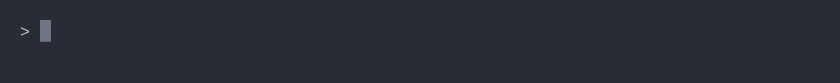
t = 0.00 s
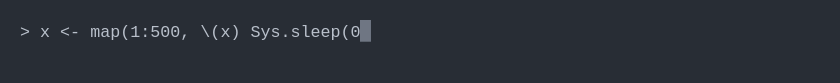
t = 1.67 s
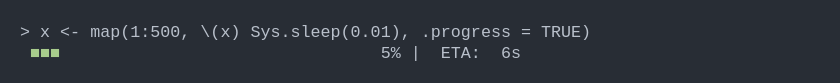
t = 3.33 s
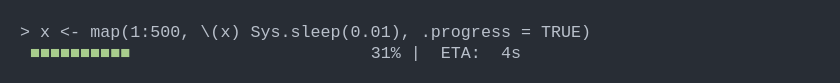
t = 5.00 s
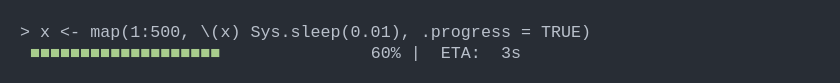
t = 6.67 s
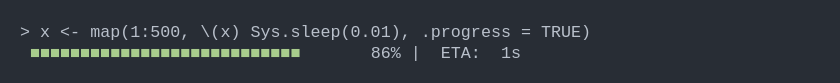
t = 8.33 s

The animated SVG that drew these frames (rendered in a browser with its animation timeline set to each time). Animation: 1 CSS @keyframes rule; frames cover the first 8.33 s, repeats indefinitely.

<svg xmlns="http://www.w3.org/2000/svg" xmlns:xlink="http://www.w3.org/1999/xlink" width="840" height="83.41999999999999"><rect width="840" height="83.41999999999999" rx="0" ry="0" class="a"></rect><svg height="43.419999999999995" viewBox="0 0 80 4.342" width="800" x="20" xmlns="http://www.w3.org/2000/svg" xmlns:xlink="http://www.w3.org/1999/xlink" y="20"><style>.a{fill:rgb(40,45,53)}.b{font-family:'Fira Code',Monaco,Consolas,Menlo,'Bitstream Vera Sans Mono','Powerline Symbols',monospace}.c{fill:rgb(185,192,203);white-space:pre}.d{fill:rgb(168,204,140);white-space:pre}.e{fill:transparent}.f{fill:rgb(111,118,131)}.h{animation-duration:15.1209977476577s;animation-iteration-count:infinite;animation-name:g;animation-timing-function:steps(1,end)}@keyframes g{0%{transform:translateX(-0px)}0%{transform:translateX(-80px)}0.3%{transform:translateX(-160px)}0.6%{transform:translateX(-240px)}1.1%{transform:translateX(-320px)}1.5%{transform:translateX(-400px)}1.6%{transform:translateX(-480px)}1.8%{transform:translateX(-560px)}2%{transform:translateX(-640px)}2.5%{transform:translateX(-720px)}2.8%{transform:translateX(-800px)}3.1%{transform:translateX(-880px)}3.6%{transform:translateX(-960px)}4.1%{transform:translateX(-1040px)}4.3%{transform:translateX(-1120px)}4.7%{transform:translateX(-1200px)}5.2%{transform:translateX(-1280px)}5.6%{transform:translateX(-1360px)}6%{transform:translateX(-1440px)}6.3%{transform:translateX(-1520px)}6.5%{transform:translateX(-1600px)}6.9%{transform:translateX(-1680px)}7%{transform:translateX(-1760px)}7.4%{transform:translateX(-1840px)}7.6%{transform:translateX(-1920px)}7.9%{transform:translateX(-2000px)}8%{transform:translateX(-2080px)}8.5%{transform:translateX(-2160px)}9%{transform:translateX(-2240px)}9.2%{transform:translateX(-2320px)}9.6%{transform:translateX(-2400px)}10%{transform:translateX(-2480px)}10.4%{transform:translateX(-2560px)}10.6%{transform:translateX(-2640px)}11.1%{transform:translateX(-2720px)}11.6%{transform:translateX(-2800px)}11.9%{transform:translateX(-2880px)}12.1%{transform:translateX(-2960px)}12.3%{transform:translateX(-3040px)}12.7%{transform:translateX(-3120px)}13.1%{transform:translateX(-3200px)}13.5%{transform:translateX(-3280px)}13.8%{transform:translateX(-3360px)}14.1%{transform:translateX(-3440px)}14.4%{transform:translateX(-3520px)}14.8%{transform:translateX(-3600px)}15.1%{transform:translateX(-3680px)}15.5%{transform:translateX(-3760px)}15.9%{transform:translateX(-3840px)}16.2%{transform:translateX(-3920px)}16.5%{transform:translateX(-4000px)}16.9%{transform:translateX(-4080px)}17.2%{transform:translateX(-4160px)}17.5%{transform:translateX(-4240px)}18%{transform:translateX(-4320px)}18.3%{transform:translateX(-4400px)}18.6%{transform:translateX(-4480px)}18.6%{transform:translateX(-4560px)}18.7%{transform:translateX(-4640px)}18.7%{transform:translateX(-4720px)}19.6%{transform:translateX(-4800px)}21%{transform:translateX(-4880px)}22.3%{transform:translateX(-4960px)}23.7%{transform:translateX(-5040px)}25%{transform:translateX(-5120px)}26.4%{transform:translateX(-5200px)}27.7%{transform:translateX(-5280px)}29.1%{transform:translateX(-5360px)}30.4%{transform:translateX(-5440px)}31.7%{transform:translateX(-5520px)}33.1%{transform:translateX(-5600px)}34.4%{transform:translateX(-5680px)}35.9%{transform:translateX(-5760px)}37.2%{transform:translateX(-5840px)}38.5%{transform:translateX(-5920px)}39.8%{transform:translateX(-6000px)}41.2%{transform:translateX(-6080px)}42.6%{transform:translateX(-6160px)}43.9%{transform:translateX(-6240px)}45.2%{transform:translateX(-6320px)}46.6%{transform:translateX(-6400px)}48%{transform:translateX(-6480px)}49.3%{transform:translateX(-6560px)}50.6%{transform:translateX(-6640px)}52%{transform:translateX(-6720px)}53.4%{transform:translateX(-6800px)}54.7%{transform:translateX(-6880px)}56.1%{transform:translateX(-6960px)}57.4%{transform:translateX(-7040px)}58.7%{transform:translateX(-7120px)}60%{transform:translateX(-7200px)}60.3%{transform:translateX(-7280px)}60.3%{transform:translateX(-7360px)}60.3%{transform:translateX(-7440px)}100%{transform:translateX(-7520px)}}</style><g font-family="&#x27;Fira Code&#x27;,Monaco,Consolas,Menlo,&#x27;Bitstream Vera Sans Mono&#x27;,&#x27;Powerline Symbols&#x27;,monospace" font-size="1.67" class="b"><defs><symbol id="1"><text font-size="1.67" x="0" y="1.67" class="c">&gt;</text><text font-size="1.67" x="2.004" y="1.67" class="c">x</text></symbol><symbol id="2"><text font-size="1.67" x="0" y="1.67" class="c">&gt;</text><text font-size="1.67" x="2.004" y="1.67" class="c">x</text><text font-size="1.67" x="4.008" y="1.67" class="c">&lt;-</text></symbol><symbol id="3"><text font-size="1.67" x="0" y="1.67" class="c">&gt;</text><text font-size="1.67" x="2.004" y="1.67" class="c">x</text><text font-size="1.67" x="4.008" y="1.67" class="c">&lt;-</text><text font-size="1.67" x="7.013999999999999" y="1.67" class="c">map(1:500,</text></symbol><symbol id="4"><text font-size="1.67" x="0" y="1.67" class="c">&gt;</text><text font-size="1.67" x="2.004" y="1.67" class="c">x</text><text font-size="1.67" x="4.008" y="1.67" class="c">&lt;-</text><text font-size="1.67" x="7.013999999999999" y="1.67" class="c">map(1:500,</text><text font-size="1.67" x="18.035999999999998" y="1.67" class="c">\(x)</text></symbol><symbol id="5"><text font-size="1.67" x="0" y="1.67" class="c">&gt;</text><text font-size="1.67" x="2.004" y="1.67" class="c">x</text><text font-size="1.67" x="4.008" y="1.67" class="c">&lt;-</text><text font-size="1.67" x="7.013999999999999" y="1.67" class="c">map(1:500,</text><text font-size="1.67" x="18.035999999999998" y="1.67" class="c">\(x)</text><text font-size="1.67" x="23.045999999999996" y="1.67" class="c">Sys.sleep(0.01),</text></symbol><symbol id="6"><text font-size="1.67" x="0" y="1.67" class="c">&gt;</text><text font-size="1.67" x="2.004" y="1.67" class="c">x</text><text font-size="1.67" x="4.008" y="1.67" class="c">&lt;-</text><text font-size="1.67" x="7.013999999999999" y="1.67" class="c">map(1:500,</text><text font-size="1.67" x="18.035999999999998" y="1.67" class="c">\(x)</text><text font-size="1.67" x="23.045999999999996" y="1.67" class="c">Sys.sleep(0.01),</text><text font-size="1.67" x="40.08" y="1.67" class="c">.progress</text></symbol><symbol id="7"><text font-size="1.67" x="0" y="1.67" class="c">&gt;</text><text font-size="1.67" x="2.004" y="1.67" class="c">x</text><text font-size="1.67" x="4.008" y="1.67" class="c">&lt;-</text><text font-size="1.67" x="7.013999999999999" y="1.67" class="c">map(1:500,</text><text font-size="1.67" x="18.035999999999998" y="1.67" class="c">\(x)</text><text font-size="1.67" x="23.045999999999996" y="1.67" class="c">Sys.sleep(0.01),</text><text font-size="1.67" x="40.08" y="1.67" class="c">.progress</text><text font-size="1.67" x="50.1" y="1.67" class="c">=</text></symbol><symbol id="8"><text font-size="1.67" x="0" y="1.67" class="c">&gt;</text><text font-size="1.67" x="2.004" y="1.67" class="c">x</text><text font-size="1.67" x="4.008" y="1.67" class="c">&lt;-</text><text font-size="1.67" x="7.013999999999999" y="1.67" class="c">map(1:500,</text><text font-size="1.67" x="18.035999999999998" y="1.67" class="c">\(x)</text><text font-size="1.67" x="23.045999999999996" y="1.67" class="c">Sys.sleep(0.01),</text><text font-size="1.67" x="40.08" y="1.67" class="c">.progress</text><text font-size="1.67" x="50.1" y="1.67" class="c">=</text><text font-size="1.67" x="52.104" y="1.67" class="c">TRUE)</text></symbol><symbol id="9"><text font-size="1.67" x="1.002" y="1.67" class="d">■■■■■■■■■■■■■■■■■■■■■■■■■■■■■■■</text><text font-size="1.67" x="34.068" y="1.67" class="c">100%</text><text font-size="1.67" x="39.077999999999996" y="1.67" class="c">|</text><text font-size="1.67" x="42.083999999999996" y="1.67" class="c">ETA:</text><text font-size="1.67" x="48.096" y="1.67" class="c">0s</text></symbol><symbol id="a"><rect height="2" width="80" x="0" y="0" class="e"></rect></symbol><symbol id="b"><rect height="2.171" width="1.1022" class="f"></rect></symbol></defs><rect height="4.342" width="80" class="a"></rect><g class="h"><svg x="0" y="0" width="7600"><svg x="0"><use xlink:href="#a"></use><use xlink:href="#b" x="-0.0040000000000000036" y="0"></use></svg><svg x="80"><use xlink:href="#a"></use><use xlink:href="#b" x="1.996" y="0"></use><text font-size="1.67" x="0" y="1.67" class="c">&gt;</text></svg><svg x="160"><use xlink:href="#a"></use><use xlink:href="#b" x="2.996" y="0"></use><use xlink:href="#1" y="0"></use></svg><svg x="240"><use xlink:href="#a"></use><use xlink:href="#b" x="3.996" y="0"></use><use xlink:href="#1" y="0"></use></svg><svg x="320"><use xlink:href="#a"></use><use xlink:href="#b" x="4.996" y="0"></use><text font-size="1.67" x="0" y="1.67" class="c">&gt;</text><text font-size="1.67" x="2.004" y="1.67" class="c">x</text><text font-size="1.67" x="4.008" y="1.67" class="c">&lt;</text></svg><svg x="400"><use xlink:href="#a"></use><use xlink:href="#b" x="5.996" y="0"></use><use xlink:href="#2" y="0"></use></svg><svg x="480"><use xlink:href="#a"></use><use xlink:href="#b" x="6.996" y="0"></use><use xlink:href="#2" y="0"></use></svg><svg x="560"><use xlink:href="#a"></use><use xlink:href="#b" x="7.996" y="0"></use><text font-size="1.67" x="0" y="1.67" class="c">&gt;</text><text font-size="1.67" x="2.004" y="1.67" class="c">x</text><text font-size="1.67" x="4.008" y="1.67" class="c">&lt;-</text><text font-size="1.67" x="7.013999999999999" y="1.67" class="c">m</text></svg><svg x="640"><use xlink:href="#a"></use><use xlink:href="#b" x="8.996" y="0"></use><text font-size="1.67" x="0" y="1.67" class="c">&gt;</text><text font-size="1.67" x="2.004" y="1.67" class="c">x</text><text font-size="1.67" x="4.008" y="1.67" class="c">&lt;-</text><text font-size="1.67" x="7.013999999999999" y="1.67" class="c">ma</text></svg><svg x="720"><use xlink:href="#a"></use><use xlink:href="#b" x="9.996" y="0"></use><text font-size="1.67" x="0" y="1.67" class="c">&gt;</text><text font-size="1.67" x="2.004" y="1.67" class="c">x</text><text font-size="1.67" x="4.008" y="1.67" class="c">&lt;-</text><text font-size="1.67" x="7.013999999999999" y="1.67" class="c">map</text></svg><svg x="800"><use xlink:href="#a"></use><use xlink:href="#b" x="10.996" y="0"></use><text font-size="1.67" x="0" y="1.67" class="c">&gt;</text><text font-size="1.67" x="2.004" y="1.67" class="c">x</text><text font-size="1.67" x="4.008" y="1.67" class="c">&lt;-</text><text font-size="1.67" x="7.013999999999999" y="1.67" class="c">map(</text></svg><svg x="880"><use xlink:href="#a"></use><use xlink:href="#b" x="11.996" y="0"></use><text font-size="1.67" x="0" y="1.67" class="c">&gt;</text><text font-size="1.67" x="2.004" y="1.67" class="c">x</text><text font-size="1.67" x="4.008" y="1.67" class="c">&lt;-</text><text font-size="1.67" x="7.013999999999999" y="1.67" class="c">map(1</text></svg><svg x="960"><use xlink:href="#a"></use><use xlink:href="#b" x="12.996" y="0"></use><text font-size="1.67" x="0" y="1.67" class="c">&gt;</text><text font-size="1.67" x="2.004" y="1.67" class="c">x</text><text font-size="1.67" x="4.008" y="1.67" class="c">&lt;-</text><text font-size="1.67" x="7.013999999999999" y="1.67" class="c">map(1:</text></svg><svg x="1040"><use xlink:href="#a"></use><use xlink:href="#b" x="13.996" y="0"></use><text font-size="1.67" x="0" y="1.67" class="c">&gt;</text><text font-size="1.67" x="2.004" y="1.67" class="c">x</text><text font-size="1.67" x="4.008" y="1.67" class="c">&lt;-</text><text font-size="1.67" x="7.013999999999999" y="1.67" class="c">map(1:5</text></svg><svg x="1120"><use xlink:href="#a"></use><use xlink:href="#b" x="14.996" y="0"></use><text font-size="1.67" x="0" y="1.67" class="c">&gt;</text><text font-size="1.67" x="2.004" y="1.67" class="c">x</text><text font-size="1.67" x="4.008" y="1.67" class="c">&lt;-</text><text font-size="1.67" x="7.013999999999999" y="1.67" class="c">map(1:50</text></svg><svg x="1200"><use xlink:href="#a"></use><use xlink:href="#b" x="15.996" y="0"></use><text font-size="1.67" x="0" y="1.67" class="c">&gt;</text><text font-size="1.67" x="2.004" y="1.67" class="c">x</text><text font-size="1.67" x="4.008" y="1.67" class="c">&lt;-</text><text font-size="1.67" x="7.013999999999999" y="1.67" class="c">map(1:500</text></svg><svg x="1280"><use xlink:href="#a"></use><use xlink:href="#b" x="16.996" y="0"></use><use xlink:href="#3" y="0"></use></svg><svg x="1360"><use xlink:href="#a"></use><use xlink:href="#b" x="17.996" y="0"></use><use xlink:href="#3" y="0"></use></svg><svg x="1440"><use xlink:href="#a"></use><use xlink:href="#b" x="18.996" y="0"></use><text font-size="1.67" x="0" y="1.67" class="c">&gt;</text><text font-size="1.67" x="2.004" y="1.67" class="c">x</text><text font-size="1.67" x="4.008" y="1.67" class="c">&lt;-</text><text font-size="1.67" x="7.013999999999999" y="1.67" class="c">map(1:500,</text><text font-size="1.67" x="18.035999999999998" y="1.67" class="c">\</text></svg><svg x="1520"><use xlink:href="#a"></use><use xlink:href="#b" x="19.996" y="0"></use><text font-size="1.67" x="0" y="1.67" class="c">&gt;</text><text font-size="1.67" x="2.004" y="1.67" class="c">x</text><text font-size="1.67" x="4.008" y="1.67" class="c">&lt;-</text><text font-size="1.67" x="7.013999999999999" y="1.67" class="c">map(1:500,</text><text font-size="1.67" x="18.035999999999998" y="1.67" class="c">\(</text></svg><svg x="1600"><use xlink:href="#a"></use><use xlink:href="#b" x="20.996" y="0"></use><text font-size="1.67" x="0" y="1.67" class="c">&gt;</text><text font-size="1.67" x="2.004" y="1.67" class="c">x</text><text font-size="1.67" x="4.008" y="1.67" class="c">&lt;-</text><text font-size="1.67" x="7.013999999999999" y="1.67" class="c">map(1:500,</text><text font-size="1.67" x="18.035999999999998" y="1.67" class="c">\(x</text></svg><svg x="1680"><use xlink:href="#a"></use><use xlink:href="#b" x="21.996" y="0"></use><use xlink:href="#4" y="0"></use></svg><svg x="1760"><use xlink:href="#a"></use><use xlink:href="#b" x="22.996" y="0"></use><use xlink:href="#4" y="0"></use></svg><svg x="1840"><use xlink:href="#a"></use><use xlink:href="#b" x="23.996" y="0"></use><text font-size="1.67" x="0" y="1.67" class="c">&gt;</text><text font-size="1.67" x="2.004" y="1.67" class="c">x</text><text font-size="1.67" x="4.008" y="1.67" class="c">&lt;-</text><text font-size="1.67" x="7.013999999999999" y="1.67" class="c">map(1:500,</text><text font-size="1.67" x="18.035999999999998" y="1.67" class="c">\(x)</text><text font-size="1.67" x="23.045999999999996" y="1.67" class="c">S</text></svg><svg x="1920"><use xlink:href="#a"></use><use xlink:href="#b" x="24.996" y="0"></use><text font-size="1.67" x="0" y="1.67" class="c">&gt;</text><text font-size="1.67" x="2.004" y="1.67" class="c">x</text><text font-size="1.67" x="4.008" y="1.67" class="c">&lt;-</text><text font-size="1.67" x="7.013999999999999" y="1.67" class="c">map(1:500,</text><text font-size="1.67" x="18.035999999999998" y="1.67" class="c">\(x)</text><text font-size="1.67" x="23.045999999999996" y="1.67" class="c">Sy</text></svg><svg x="2000"><use xlink:href="#a"></use><use xlink:href="#b" x="25.996" y="0"></use><text font-size="1.67" x="0" y="1.67" class="c">&gt;</text><text font-size="1.67" x="2.004" y="1.67" class="c">x</text><text font-size="1.67" x="4.008" y="1.67" class="c">&lt;-</text><text font-size="1.67" x="7.013999999999999" y="1.67" class="c">map(1:500,</text><text font-size="1.67" x="18.035999999999998" y="1.67" class="c">\(x)</text><text font-size="1.67" x="23.045999999999996" y="1.67" class="c">Sys</text></svg><svg x="2080"><use xlink:href="#a"></use><use xlink:href="#b" x="26.996" y="0"></use><text font-size="1.67" x="0" y="1.67" class="c">&gt;</text><text font-size="1.67" x="2.004" y="1.67" class="c">x</text><text font-size="1.67" x="4.008" y="1.67" class="c">&lt;-</text><text font-size="1.67" x="7.013999999999999" y="1.67" class="c">map(1:500,</text><text font-size="1.67" x="18.035999999999998" y="1.67" class="c">\(x)</text><text font-size="1.67" x="23.045999999999996" y="1.67" class="c">Sys.</text></svg><svg x="2160"><use xlink:href="#a"></use><use xlink:href="#b" x="27.996" y="0"></use><text font-size="1.67" x="0" y="1.67" class="c">&gt;</text><text font-size="1.67" x="2.004" y="1.67" class="c">x</text><text font-size="1.67" x="4.008" y="1.67" class="c">&lt;-</text><text font-size="1.67" x="7.013999999999999" y="1.67" class="c">map(1:500,</text><text font-size="1.67" x="18.035999999999998" y="1.67" class="c">\(x)</text><text font-size="1.67" x="23.045999999999996" y="1.67" class="c">Sys.s</text></svg><svg x="2240"><use xlink:href="#a"></use><use xlink:href="#b" x="28.996" y="0"></use><text font-size="1.67" x="0" y="1.67" class="c">&gt;</text><text font-size="1.67" x="2.004" y="1.67" class="c">x</text><text font-size="1.67" x="4.008" y="1.67" class="c">&lt;-</text><text font-size="1.67" x="7.013999999999999" y="1.67" class="c">map(1:500,</text><text font-size="1.67" x="18.035999999999998" y="1.67" class="c">\(x)</text><text font-size="1.67" x="23.045999999999996" y="1.67" class="c">Sys.sl</text></svg><svg x="2320"><use xlink:href="#a"></use><use xlink:href="#b" x="29.996" y="0"></use><text font-size="1.67" x="0" y="1.67" class="c">&gt;</text><text font-size="1.67" x="2.004" y="1.67" class="c">x</text><text font-size="1.67" x="4.008" y="1.67" class="c">&lt;-</text><text font-size="1.67" x="7.013999999999999" y="1.67" class="c">map(1:500,</text><text font-size="1.67" x="18.035999999999998" y="1.67" class="c">\(x)</text><text font-size="1.67" x="23.045999999999996" y="1.67" class="c">Sys.sle</text></svg><svg x="2400"><use xlink:href="#a"></use><use xlink:href="#b" x="30.996" y="0"></use><text font-size="1.67" x="0" y="1.67" class="c">&gt;</text><text font-size="1.67" x="2.004" y="1.67" class="c">x</text><text font-size="1.67" x="4.008" y="1.67" class="c">&lt;-</text><text font-size="1.67" x="7.013999999999999" y="1.67" class="c">map(1:500,</text><text font-size="1.67" x="18.035999999999998" y="1.67" class="c">\(x)</text><text font-size="1.67" x="23.045999999999996" y="1.67" class="c">Sys.slee</text></svg><svg x="2480"><use xlink:href="#a"></use><use xlink:href="#b" x="31.996" y="0"></use><text font-size="1.67" x="0" y="1.67" class="c">&gt;</text><text font-size="1.67" x="2.004" y="1.67" class="c">x</text><text font-size="1.67" x="4.008" y="1.67" class="c">&lt;-</text><text font-size="1.67" x="7.013999999999999" y="1.67" class="c">map(1:500,</text><text font-size="1.67" x="18.035999999999998" y="1.67" class="c">\(x)</text><text font-size="1.67" x="23.045999999999996" y="1.67" class="c">Sys.sleep</text></svg><svg x="2560"><use xlink:href="#a"></use><use xlink:href="#b" x="32.996" y="0"></use><text font-size="1.67" x="0" y="1.67" class="c">&gt;</text><text font-size="1.67" x="2.004" y="1.67" class="c">x</text><text font-size="1.67" x="4.008" y="1.67" class="c">&lt;-</text><text font-size="1.67" x="7.013999999999999" y="1.67" class="c">map(1:500,</text><text font-size="1.67" x="18.035999999999998" y="1.67" class="c">\(x)</text><text font-size="1.67" x="23.045999999999996" y="1.67" class="c">Sys.sleep(</text></svg><svg x="2640"><use xlink:href="#a"></use><use xlink:href="#b" x="33.996" y="0"></use><text font-size="1.67" x="0" y="1.67" class="c">&gt;</text><text font-size="1.67" x="2.004" y="1.67" class="c">x</text><text font-size="1.67" x="4.008" y="1.67" class="c">&lt;-</text><text font-size="1.67" x="7.013999999999999" y="1.67" class="c">map(1:500,</text><text font-size="1.67" x="18.035999999999998" y="1.67" class="c">\(x)</text><text font-size="1.67" x="23.045999999999996" y="1.67" class="c">Sys.sleep(0</text></svg><svg x="2720"><use xlink:href="#a"></use><use xlink:href="#b" x="34.996" y="0"></use><text font-size="1.67" x="0" y="1.67" class="c">&gt;</text><text font-size="1.67" x="2.004" y="1.67" class="c">x</text><text font-size="1.67" x="4.008" y="1.67" class="c">&lt;-</text><text font-size="1.67" x="7.013999999999999" y="1.67" class="c">map(1:500,</text><text font-size="1.67" x="18.035999999999998" y="1.67" class="c">\(x)</text><text font-size="1.67" x="23.045999999999996" y="1.67" class="c">Sys.sleep(0.</text></svg><svg x="2800"><use xlink:href="#a"></use><use xlink:href="#b" x="35.996" y="0"></use><text font-size="1.67" x="0" y="1.67" class="c">&gt;</text><text font-size="1.67" x="2.004" y="1.67" class="c">x</text><text font-size="1.67" x="4.008" y="1.67" class="c">&lt;-</text><text font-size="1.67" x="7.013999999999999" y="1.67" class="c">map(1:500,</text><text font-size="1.67" x="18.035999999999998" y="1.67" class="c">\(x)</text><text font-size="1.67" x="23.045999999999996" y="1.67" class="c">Sys.sleep(0.0</text></svg><svg x="2880"><use xlink:href="#a"></use><use xlink:href="#b" x="36.996" y="0"></use><text font-size="1.67" x="0" y="1.67" class="c">&gt;</text><text font-size="1.67" x="2.004" y="1.67" class="c">x</text><text font-size="1.67" x="4.008" y="1.67" class="c">&lt;-</text><text font-size="1.67" x="7.013999999999999" y="1.67" class="c">map(1:500,</text><text font-size="1.67" x="18.035999999999998" y="1.67" class="c">\(x)</text><text font-size="1.67" x="23.045999999999996" y="1.67" class="c">Sys.sleep(0.01</text></svg><svg x="2960"><use xlink:href="#a"></use><use xlink:href="#b" x="37.996" y="0"></use><text font-size="1.67" x="0" y="1.67" class="c">&gt;</text><text font-size="1.67" x="2.004" y="1.67" class="c">x</text><text font-size="1.67" x="4.008" y="1.67" class="c">&lt;-</text><text font-size="1.67" x="7.013999999999999" y="1.67" class="c">map(1:500,</text><text font-size="1.67" x="18.035999999999998" y="1.67" class="c">\(x)</text><text font-size="1.67" x="23.045999999999996" y="1.67" class="c">Sys.sleep(0.01)</text></svg><svg x="3040"><use xlink:href="#a"></use><use xlink:href="#b" x="38.996" y="0"></use><use xlink:href="#5" y="0"></use></svg><svg x="3120"><use xlink:href="#a"></use><use xlink:href="#b" x="39.996" y="0"></use><use xlink:href="#5" y="0"></use></svg><svg x="3200"><use xlink:href="#a"></use><use xlink:href="#b" x="40.996" y="0"></use><text font-size="1.67" x="0" y="1.67" class="c">&gt;</text><text font-size="1.67" x="2.004" y="1.67" class="c">x</text><text font-size="1.67" x="4.008" y="1.67" class="c">&lt;-</text><text font-size="1.67" x="7.013999999999999" y="1.67" class="c">map(1:500,</text><text font-size="1.67" x="18.035999999999998" y="1.67" class="c">\(x)</text><text font-size="1.67" x="23.045999999999996" y="1.67" class="c">Sys.sleep(0.01),</text><text font-size="1.67" x="40.08" y="1.67" class="c">.</text></svg><svg x="3280"><use xlink:href="#a"></use><use xlink:href="#b" x="41.996" y="0"></use><text font-size="1.67" x="0" y="1.67" class="c">&gt;</text><text font-size="1.67" x="2.004" y="1.67" class="c">x</text><text font-size="1.67" x="4.008" y="1.67" class="c">&lt;-</text><text font-size="1.67" x="7.013999999999999" y="1.67" class="c">map(1:500,</text><text font-size="1.67" x="18.035999999999998" y="1.67" class="c">\(x)</text><text font-size="1.67" x="23.045999999999996" y="1.67" class="c">Sys.sleep(0.01),</text><text font-size="1.67" x="40.08" y="1.67" class="c">.p</text></svg><svg x="3360"><use xlink:href="#a"></use><use xlink:href="#b" x="42.996" y="0"></use><text font-size="1.67" x="0" y="1.67" class="c">&gt;</text><text font-size="1.67" x="2.004" y="1.67" class="c">x</text><text font-size="1.67" x="4.008" y="1.67" class="c">&lt;-</text><text font-size="1.67" x="7.013999999999999" y="1.67" class="c">map(1:500,</text><text font-size="1.67" x="18.035999999999998" y="1.67" class="c">\(x)</text><text font-size="1.67" x="23.045999999999996" y="1.67" class="c">Sys.sleep(0.01),</text><text font-size="1.67" x="40.08" y="1.67" class="c">.pr</text></svg><svg x="3440"><use xlink:href="#a"></use><use xlink:href="#b" x="43.996" y="0"></use><text font-size="1.67" x="0" y="1.67" class="c">&gt;</text><text font-size="1.67" x="2.004" y="1.67" class="c">x</text><text font-size="1.67" x="4.008" y="1.67" class="c">&lt;-</text><text font-size="1.67" x="7.013999999999999" y="1.67" class="c">map(1:500,</text><text font-size="1.67" x="18.035999999999998" y="1.67" class="c">\(x)</text><text font-size="1.67" x="23.045999999999996" y="1.67" class="c">Sys.sleep(0.01),</text><text font-size="1.67" x="40.08" y="1.67" class="c">.pro</text></svg><svg x="3520"><use xlink:href="#a"></use><use xlink:href="#b" x="44.996" y="0"></use><text font-size="1.67" x="0" y="1.67" class="c">&gt;</text><text font-size="1.67" x="2.004" y="1.67" class="c">x</text><text font-size="1.67" x="4.008" y="1.67" class="c">&lt;-</text><text font-size="1.67" x="7.013999999999999" y="1.67" class="c">map(1:500,</text><text font-size="1.67" x="18.035999999999998" y="1.67" class="c">\(x)</text><text font-size="1.67" x="23.045999999999996" y="1.67" class="c">Sys.sleep(0.01),</text><text font-size="1.67" x="40.08" y="1.67" class="c">.prog</text></svg><svg x="3600"><use xlink:href="#a"></use><use xlink:href="#b" x="45.996" y="0"></use><text font-size="1.67" x="0" y="1.67" class="c">&gt;</text><text font-size="1.67" x="2.004" y="1.67" class="c">x</text><text font-size="1.67" x="4.008" y="1.67" class="c">&lt;-</text><text font-size="1.67" x="7.013999999999999" y="1.67" class="c">map(1:500,</text><text font-size="1.67" x="18.035999999999998" y="1.67" class="c">\(x)</text><text font-size="1.67" x="23.045999999999996" y="1.67" class="c">Sys.sleep(0.01),</text><text font-size="1.67" x="40.08" y="1.67" class="c">.progr</text></svg><svg x="3680"><use xlink:href="#a"></use><use xlink:href="#b" x="46.996" y="0"></use><text font-size="1.67" x="0" y="1.67" class="c">&gt;</text><text font-size="1.67" x="2.004" y="1.67" class="c">x</text><text font-size="1.67" x="4.008" y="1.67" class="c">&lt;-</text><text font-size="1.67" x="7.013999999999999" y="1.67" class="c">map(1:500,</text><text font-size="1.67" x="18.035999999999998" y="1.67" class="c">\(x)</text><text font-size="1.67" x="23.045999999999996" y="1.67" class="c">Sys.sleep(0.01),</text><text font-size="1.67" x="40.08" y="1.67" class="c">.progre</text></svg><svg x="3760"><use xlink:href="#a"></use><use xlink:href="#b" x="47.996" y="0"></use><text font-size="1.67" x="0" y="1.67" class="c">&gt;</text><text font-size="1.67" x="2.004" y="1.67" class="c">x</text><text font-size="1.67" x="4.008" y="1.67" class="c">&lt;-</text><text font-size="1.67" x="7.013999999999999" y="1.67" class="c">map(1:500,</text><text font-size="1.67" x="18.035999999999998" y="1.67" class="c">\(x)</text><text font-size="1.67" x="23.045999999999996" y="1.67" class="c">Sys.sleep(0.01),</text><text font-size="1.67" x="40.08" y="1.67" class="c">.progres</text></svg><svg x="3840"><use xlink:href="#a"></use><use xlink:href="#b" x="48.996" y="0"></use><use xlink:href="#6" y="0"></use></svg><svg x="3920"><use xlink:href="#a"></use><use xlink:href="#b" x="49.996" y="0"></use><use xlink:href="#6" y="0"></use></svg><svg x="4000"><use xlink:href="#a"></use><use xlink:href="#b" x="50.996" y="0"></use><use xlink:href="#7" y="0"></use></svg><svg x="4080"><use xlink:href="#a"></use><use xlink:href="#b" x="51.996" y="0"></use><use xlink:href="#7" y="0"></use></svg><svg x="4160"><use xlink:href="#a"></use><use xlink:href="#b" x="52.996" y="0"></use><text font-size="1.67" x="0" y="1.67" class="c">&gt;</text><text font-size="1.67" x="2.004" y="1.67" class="c">x</text><text font-size="1.67" x="4.008" y="1.67" class="c">&lt;-</text><text font-size="1.67" x="7.013999999999999" y="1.67" class="c">map(1:500,</text><text font-size="1.67" x="18.035999999999998" y="1.67" class="c">\(x)</text><text font-size="1.67" x="23.045999999999996" y="1.67" class="c">Sys.sleep(0.01),</text><text font-size="1.67" x="40.08" y="1.67" class="c">.progress</text><text font-size="1.67" x="50.1" y="1.67" class="c">=</text><text font-size="1.67" x="52.104" y="1.67" class="c">T</text></svg><svg x="4240"><use xlink:href="#a"></use><use xlink:href="#b" x="53.996" y="0"></use><text font-size="1.67" x="0" y="1.67" class="c">&gt;</text><text font-size="1.67" x="2.004" y="1.67" class="c">x</text><text font-size="1.67" x="4.008" y="1.67" class="c">&lt;-</text><text font-size="1.67" x="7.013999999999999" y="1.67" class="c">map(1:500,</text><text font-size="1.67" x="18.035999999999998" y="1.67" class="c">\(x)</text><text font-size="1.67" x="23.045999999999996" y="1.67" class="c">Sys.sleep(0.01),</text><text font-size="1.67" x="40.08" y="1.67" class="c">.progress</text><text font-size="1.67" x="50.1" y="1.67" class="c">=</text><text font-size="1.67" x="52.104" y="1.67" class="c">TR</text></svg><svg x="4320"><use xlink:href="#a"></use><use xlink:href="#b" x="54.996" y="0"></use><text font-size="1.67" x="0" y="1.67" class="c">&gt;</text><text font-size="1.67" x="2.004" y="1.67" class="c">x</text><text font-size="1.67" x="4.008" y="1.67" class="c">&lt;-</text><text font-size="1.67" x="7.013999999999999" y="1.67" class="c">map(1:500,</text><text font-size="1.67" x="18.035999999999998" y="1.67" class="c">\(x)</text><text font-size="1.67" x="23.045999999999996" y="1.67" class="c">Sys.sleep(0.01),</text><text font-size="1.67" x="40.08" y="1.67" class="c">.progress</text><text font-size="1.67" x="50.1" y="1.67" class="c">=</text><text font-size="1.67" x="52.104" y="1.67" class="c">TRU</text></svg><svg x="4400"><use xlink:href="#a"></use><use xlink:href="#b" x="55.996" y="0"></use><text font-size="1.67" x="0" y="1.67" class="c">&gt;</text><text font-size="1.67" x="2.004" y="1.67" class="c">x</text><text font-size="1.67" x="4.008" y="1.67" class="c">&lt;-</text><text font-size="1.67" x="7.013999999999999" y="1.67" class="c">map(1:500,</text><text font-size="1.67" x="18.035999999999998" y="1.67" class="c">\(x)</text><text font-size="1.67" x="23.045999999999996" y="1.67" class="c">Sys.sleep(0.01),</text><text font-size="1.67" x="40.08" y="1.67" class="c">.progress</text><text font-size="1.67" x="50.1" y="1.67" class="c">=</text><text font-size="1.67" x="52.104" y="1.67" class="c">TRUE</text></svg><svg x="4480"><use xlink:href="#a"></use><use xlink:href="#b" x="56.996" y="0"></use><use xlink:href="#8" y="0"></use></svg><svg x="4560"><use xlink:href="#a"></use><use xlink:href="#b" x="-0.0040000000000000036" y="2.146"></use><use xlink:href="#8" y="0"></use></svg><svg x="4640"><use xlink:href="#a"></use><use xlink:href="#8" y="0"></use></svg><svg x="4720"><use xlink:href="#a"></use><use xlink:href="#8" y="0"></use><text font-size="1.67" x="1.002" y="3.8409999999999997" class="d">■</text><text font-size="1.67" x="36.071999999999996" y="3.8409999999999997" class="c">0%</text><text font-size="1.67" x="39.077999999999996" y="3.8409999999999997" class="c">|</text><text font-size="1.67" x="42.083999999999996" y="3.8409999999999997" class="c">ETA:</text><text font-size="1.67" x="47.093999999999994" y="3.8409999999999997" class="c">?</text></svg><svg x="4800"><use xlink:href="#a"></use><use xlink:href="#8" y="0"></use><text font-size="1.67" x="1.002" y="3.8409999999999997" class="d">■■</text><text font-size="1.67" x="36.071999999999996" y="3.8409999999999997" class="c">2%</text><text font-size="1.67" x="39.077999999999996" y="3.8409999999999997" class="c">|</text><text font-size="1.67" x="42.083999999999996" y="3.8409999999999997" class="c">ETA:</text><text font-size="1.67" x="48.096" y="3.8409999999999997" class="c">7s</text></svg><svg x="4880"><use xlink:href="#a"></use><use xlink:href="#8" y="0"></use><text font-size="1.67" x="1.002" y="3.8409999999999997" class="d">■■■</text><text font-size="1.67" x="36.071999999999996" y="3.8409999999999997" class="c">5%</text><text font-size="1.67" x="39.077999999999996" y="3.8409999999999997" class="c">|</text><text font-size="1.67" x="42.083999999999996" y="3.8409999999999997" class="c">ETA:</text><text font-size="1.67" x="48.096" y="3.8409999999999997" class="c">6s</text></svg><svg x="4960"><use xlink:href="#a"></use><use xlink:href="#8" y="0"></use><text font-size="1.67" x="1.002" y="3.8409999999999997" class="d">■■■■</text><text font-size="1.67" x="36.071999999999996" y="3.8409999999999997" class="c">8%</text><text font-size="1.67" x="39.077999999999996" y="3.8409999999999997" class="c">|</text><text font-size="1.67" x="42.083999999999996" y="3.8409999999999997" class="c">ETA:</text><text font-size="1.67" x="48.096" y="3.8409999999999997" class="c">6s</text></svg><svg x="5040"><use xlink:href="#a"></use><use xlink:href="#8" y="0"></use><text font-size="1.67" x="1.002" y="3.8409999999999997" class="d">■■■■</text><text font-size="1.67" x="35.06999999999999" y="3.8409999999999997" class="c">12%</text><text font-size="1.67" x="39.077999999999996" y="3.8409999999999997" class="c">|</text><text font-size="1.67" x="42.083999999999996" y="3.8409999999999997" class="c">ETA:</text><text font-size="1.67" x="48.096" y="3.8409999999999997" class="c">6s</text></svg><svg x="5120"><use xlink:href="#a"></use><use xlink:href="#8" y="0"></use><text font-size="1.67" x="1.002" y="3.8409999999999997" class="d">■■■■■</text><text font-size="1.67" x="35.06999999999999" y="3.8409999999999997" class="c">15%</text><text font-size="1.67" x="39.077999999999996" y="3.8409999999999997" class="c">|</text><text font-size="1.67" x="42.083999999999996" y="3.8409999999999997" class="c">ETA:</text><text font-size="1.67" x="48.096" y="3.8409999999999997" class="c">6s</text></svg><svg x="5200"><use xlink:href="#a"></use><use xlink:href="#8" y="0"></use><text font-size="1.67" x="1.002" y="3.8409999999999997" class="d">■■■■■■</text><text font-size="1.67" x="35.06999999999999" y="3.8409999999999997" class="c">18%</text><text font-size="1.67" x="39.077999999999996" y="3.8409999999999997" class="c">|</text><text font-size="1.67" x="42.083999999999996" y="3.8409999999999997" class="c">ETA:</text><text font-size="1.67" x="48.096" y="3.8409999999999997" class="c">5s</text></svg><svg x="5280"><use xlink:href="#a"></use><use xlink:href="#8" y="0"></use><text font-size="1.67" x="1.002" y="3.8409999999999997" class="d">■■■■■■■</text><text font-size="1.67" x="35.06999999999999" y="3.8409999999999997" class="c">21%</text><text font-size="1.67" x="39.077999999999996" y="3.8409999999999997" class="c">|</text><text font-size="1.67" x="42.083999999999996" y="3.8409999999999997" class="c">ETA:</text><text font-size="1.67" x="48.096" y="3.8409999999999997" class="c">5s</text></svg><svg x="5360"><use xlink:href="#a"></use><use xlink:href="#8" y="0"></use><text font-size="1.67" x="1.002" y="3.8409999999999997" class="d">■■■■■■■■</text><text font-size="1.67" x="35.06999999999999" y="3.8409999999999997" class="c">25%</text><text font-size="1.67" x="39.077999999999996" y="3.8409999999999997" class="c">|</text><text font-size="1.67" x="42.083999999999996" y="3.8409999999999997" class="c">ETA:</text><text font-size="1.67" x="48.096" y="3.8409999999999997" class="c">5s</text></svg><svg x="5440"><use xlink:href="#a"></use><use xlink:href="#8" y="0"></use><text font-size="1.67" x="1.002" y="3.8409999999999997" class="d">■■■■■■■■■</text><text font-size="1.67" x="35.06999999999999" y="3.8409999999999997" class="c">28%</text><text font-size="1.67" x="39.077999999999996" y="3.8409999999999997" class="c">|</text><text font-size="1.67" x="42.083999999999996" y="3.8409999999999997" class="c">ETA:</text><text font-size="1.67" x="48.096" y="3.8409999999999997" class="c">5s</text></svg><svg x="5520"><use xlink:href="#a"></use><use xlink:href="#8" y="0"></use><text font-size="1.67" x="1.002" y="3.8409999999999997" class="d">■■■■■■■■■■</text><text font-size="1.67" x="35.06999999999999" y="3.8409999999999997" class="c">31%</text><text font-size="1.67" x="39.077999999999996" y="3.8409999999999997" class="c">|</text><text font-size="1.67" x="42.083999999999996" y="3.8409999999999997" class="c">ETA:</text><text font-size="1.67" x="48.096" y="3.8409999999999997" class="c">4s</text></svg><svg x="5600"><use xlink:href="#a"></use><use xlink:href="#8" y="0"></use><text font-size="1.67" x="1.002" y="3.8409999999999997" class="d">■■■■■■■■■■■</text><text font-size="1.67" x="35.06999999999999" y="3.8409999999999997" class="c">34%</text><text font-size="1.67" x="39.077999999999996" y="3.8409999999999997" class="c">|</text><text font-size="1.67" x="42.083999999999996" y="3.8409999999999997" class="c">ETA:</text><text font-size="1.67" x="48.096" y="3.8409999999999997" class="c">4s</text></svg><svg x="5680"><use xlink:href="#a"></use><use xlink:href="#8" y="0"></use><text font-size="1.67" x="1.002" y="3.8409999999999997" class="d">■■■■■■■■■■■■</text><text font-size="1.67" x="35.06999999999999" y="3.8409999999999997" class="c">38%</text><text font-size="1.67" x="39.077999999999996" y="3.8409999999999997" class="c">|</text><text font-size="1.67" x="42.083999999999996" y="3.8409999999999997" class="c">ETA:</text><text font-size="1.67" x="48.096" y="3.8409999999999997" class="c">4s</text></svg><svg x="5760"><use xlink:href="#a"></use><use xlink:href="#8" y="0"></use><text font-size="1.67" x="1.002" y="3.8409999999999997" class="d">■■■■■■■■■■■■■</text><text font-size="1.67" x="35.06999999999999" y="3.8409999999999997" class="c">41%</text><text font-size="1.67" x="39.077999999999996" y="3.8409999999999997" class="c">|</text><text font-size="1.67" x="42.083999999999996" y="3.8409999999999997" class="c">ETA:</text><text font-size="1.67" x="48.096" y="3.8409999999999997" class="c">4s</text></svg><svg x="5840"><use xlink:href="#a"></use><use xlink:href="#8" y="0"></use><text font-size="1.67" x="1.002" y="3.8409999999999997" class="d">■■■■■■■■■■■■■■</text><text font-size="1.67" x="35.06999999999999" y="3.8409999999999997" class="c">44%</text><text font-size="1.67" x="39.077999999999996" y="3.8409999999999997" class="c">|</text><text font-size="1.67" x="42.083999999999996" y="3.8409999999999997" class="c">ETA:</text><text font-size="1.67" x="48.096" y="3.8409999999999997" class="c">4s</text></svg><svg x="5920"><use xlink:href="#a"></use><use xlink:href="#8" y="0"></use><text font-size="1.67" x="1.002" y="3.8409999999999997" class="d">■■■■■■■■■■■■■■■</text><text font-size="1.67" x="35.06999999999999" y="3.8409999999999997" class="c">47%</text><text font-size="1.67" x="39.077999999999996" y="3.8409999999999997" class="c">|</text><text font-size="1.67" x="42.083999999999996" y="3.8409999999999997" class="c">ETA:</text><text font-size="1.67" x="48.096" y="3.8409999999999997" class="c">3s</text></svg><svg x="6000"><use xlink:href="#a"></use><use xlink:href="#8" y="0"></use><text font-size="1.67" x="1.002" y="3.8409999999999997" class="d">■■■■■■■■■■■■■■■■</text><text font-size="1.67" x="35.06999999999999" y="3.8409999999999997" class="c">51%</text><text font-size="1.67" x="39.077999999999996" y="3.8409999999999997" class="c">|</text><text font-size="1.67" x="42.083999999999996" y="3.8409999999999997" class="c">ETA:</text><text font-size="1.67" x="48.096" y="3.8409999999999997" class="c">3s</text></svg><svg x="6080"><use xlink:href="#a"></use><use xlink:href="#8" y="0"></use><text font-size="1.67" x="1.002" y="3.8409999999999997" class="d">■■■■■■■■■■■■■■■■■</text><text font-size="1.67" x="35.06999999999999" y="3.8409999999999997" class="c">54%</text><text font-size="1.67" x="39.077999999999996" y="3.8409999999999997" class="c">|</text><text font-size="1.67" x="42.083999999999996" y="3.8409999999999997" class="c">ETA:</text><text font-size="1.67" x="48.096" y="3.8409999999999997" class="c">3s</text></svg><svg x="6160"><use xlink:href="#a"></use><use xlink:href="#8" y="0"></use><text font-size="1.67" x="1.002" y="3.8409999999999997" class="d">■■■■■■■■■■■■■■■■■■</text><text font-size="1.67" x="35.06999999999999" y="3.8409999999999997" class="c">57%</text><text font-size="1.67" x="39.077999999999996" y="3.8409999999999997" class="c">|</text><text font-size="1.67" x="42.083999999999996" y="3.8409999999999997" class="c">ETA:</text><text font-size="1.67" x="48.096" y="3.8409999999999997" class="c">3s</text></svg><svg x="6240"><use xlink:href="#a"></use><use xlink:href="#8" y="0"></use><text font-size="1.67" x="1.002" y="3.8409999999999997" class="d">■■■■■■■■■■■■■■■■■■■</text><text font-size="1.67" x="35.06999999999999" y="3.8409999999999997" class="c">60%</text><text font-size="1.67" x="39.077999999999996" y="3.8409999999999997" class="c">|</text><text font-size="1.67" x="42.083999999999996" y="3.8409999999999997" class="c">ETA:</text><text font-size="1.67" x="48.096" y="3.8409999999999997" class="c">3s</text></svg><svg x="6320"><use xlink:href="#a"></use><use xlink:href="#8" y="0"></use><text font-size="1.67" x="1.002" y="3.8409999999999997" class="d">■■■■■■■■■■■■■■■■■■■■</text><text font-size="1.67" x="35.06999999999999" y="3.8409999999999997" class="c">63%</text><text font-size="1.67" x="39.077999999999996" y="3.8409999999999997" class="c">|</text><text font-size="1.67" x="42.083999999999996" y="3.8409999999999997" class="c">ETA:</text><text font-size="1.67" x="48.096" y="3.8409999999999997" class="c">2s</text></svg><svg x="6400"><use xlink:href="#a"></use><use xlink:href="#8" y="0"></use><text font-size="1.67" x="1.002" y="3.8409999999999997" class="d">■■■■■■■■■■■■■■■■■■■■■</text><text font-size="1.67" x="35.06999999999999" y="3.8409999999999997" class="c">67%</text><text font-size="1.67" x="39.077999999999996" y="3.8409999999999997" class="c">|</text><text font-size="1.67" x="42.083999999999996" y="3.8409999999999997" class="c">ETA:</text><text font-size="1.67" x="48.096" y="3.8409999999999997" class="c">2s</text></svg><svg x="6480"><use xlink:href="#a"></use><use xlink:href="#8" y="0"></use><text font-size="1.67" x="1.002" y="3.8409999999999997" class="d">■■■■■■■■■■■■■■■■■■■■■■</text><text font-size="1.67" x="35.06999999999999" y="3.8409999999999997" class="c">70%</text><text font-size="1.67" x="39.077999999999996" y="3.8409999999999997" class="c">|</text><text font-size="1.67" x="42.083999999999996" y="3.8409999999999997" class="c">ETA:</text><text font-size="1.67" x="48.096" y="3.8409999999999997" class="c">2s</text></svg><svg x="6560"><use xlink:href="#a"></use><use xlink:href="#8" y="0"></use><text font-size="1.67" x="1.002" y="3.8409999999999997" class="d">■■■■■■■■■■■■■■■■■■■■■■■</text><text font-size="1.67" x="35.06999999999999" y="3.8409999999999997" class="c">73%</text><text font-size="1.67" x="39.077999999999996" y="3.8409999999999997" class="c">|</text><text font-size="1.67" x="42.083999999999996" y="3.8409999999999997" class="c">ETA:</text><text font-size="1.67" x="48.096" y="3.8409999999999997" class="c">2s</text></svg><svg x="6640"><use xlink:href="#a"></use><use xlink:href="#8" y="0"></use><text font-size="1.67" x="1.002" y="3.8409999999999997" class="d">■■■■■■■■■■■■■■■■■■■■■■■■</text><text font-size="1.67" x="35.06999999999999" y="3.8409999999999997" class="c">76%</text><text font-size="1.67" x="39.077999999999996" y="3.8409999999999997" class="c">|</text><text font-size="1.67" x="42.083999999999996" y="3.8409999999999997" class="c">ETA:</text><text font-size="1.67" x="48.096" y="3.8409999999999997" class="c">1s</text></svg><svg x="6720"><use xlink:href="#a"></use><use xlink:href="#8" y="0"></use><text font-size="1.67" x="1.002" y="3.8409999999999997" class="d">■■■■■■■■■■■■■■■■■■■■■■■■■</text><text font-size="1.67" x="35.06999999999999" y="3.8409999999999997" class="c">80%</text><text font-size="1.67" x="39.077999999999996" y="3.8409999999999997" class="c">|</text><text font-size="1.67" x="42.083999999999996" y="3.8409999999999997" class="c">ETA:</text><text font-size="1.67" x="48.096" y="3.8409999999999997" class="c">1s</text></svg><svg x="6800"><use xlink:href="#a"></use><use xlink:href="#8" y="0"></use><text font-size="1.67" x="1.002" y="3.8409999999999997" class="d">■■■■■■■■■■■■■■■■■■■■■■■■■■</text><text font-size="1.67" x="35.06999999999999" y="3.8409999999999997" class="c">83%</text><text font-size="1.67" x="39.077999999999996" y="3.8409999999999997" class="c">|</text><text font-size="1.67" x="42.083999999999996" y="3.8409999999999997" class="c">ETA:</text><text font-size="1.67" x="48.096" y="3.8409999999999997" class="c">1s</text></svg><svg x="6880"><use xlink:href="#a"></use><use xlink:href="#8" y="0"></use><text font-size="1.67" x="1.002" y="3.8409999999999997" class="d">■■■■■■■■■■■■■■■■■■■■■■■■■■■</text><text font-size="1.67" x="35.06999999999999" y="3.8409999999999997" class="c">86%</text><text font-size="1.67" x="39.077999999999996" y="3.8409999999999997" class="c">|</text><text font-size="1.67" x="42.083999999999996" y="3.8409999999999997" class="c">ETA:</text><text font-size="1.67" x="48.096" y="3.8409999999999997" class="c">1s</text></svg><svg x="6960"><use xlink:href="#a"></use><use xlink:href="#8" y="0"></use><text font-size="1.67" x="1.002" y="3.8409999999999997" class="d">■■■■■■■■■■■■■■■■■■■■■■■■■■■■</text><text font-size="1.67" x="35.06999999999999" y="3.8409999999999997" class="c">90%</text><text font-size="1.67" x="39.077999999999996" y="3.8409999999999997" class="c">|</text><text font-size="1.67" x="42.083999999999996" y="3.8409999999999997" class="c">ETA:</text><text font-size="1.67" x="48.096" y="3.8409999999999997" class="c">1s</text></svg><svg x="7040"><use xlink:href="#a"></use><use xlink:href="#8" y="0"></use><text font-size="1.67" x="1.002" y="3.8409999999999997" class="d">■■■■■■■■■■■■■■■■■■■■■■■■■■■■■</text><text font-size="1.67" x="35.06999999999999" y="3.8409999999999997" class="c">93%</text><text font-size="1.67" x="39.077999999999996" y="3.8409999999999997" class="c">|</text><text font-size="1.67" x="42.083999999999996" y="3.8409999999999997" class="c">ETA:</text><text font-size="1.67" x="48.096" y="3.8409999999999997" class="c">0s</text></svg><svg x="7120"><use xlink:href="#a"></use><use xlink:href="#8" y="0"></use><text font-size="1.67" x="1.002" y="3.8409999999999997" class="d">■■■■■■■■■■■■■■■■■■■■■■■■■■■■■■</text><text font-size="1.67" x="35.06999999999999" y="3.8409999999999997" class="c">96%</text><text font-size="1.67" x="39.077999999999996" y="3.8409999999999997" class="c">|</text><text font-size="1.67" x="42.083999999999996" y="3.8409999999999997" class="c">ETA:</text><text font-size="1.67" x="48.096" y="3.8409999999999997" class="c">0s</text></svg><svg x="7200"><use xlink:href="#a"></use><use xlink:href="#8" y="0"></use><text font-size="1.67" x="1.002" y="3.8409999999999997" class="d">■■■■■■■■■■■■■■■■■■■■■■■■■■■■■■■</text><text font-size="1.67" x="35.06999999999999" y="3.8409999999999997" class="c">99%</text><text font-size="1.67" x="39.077999999999996" y="3.8409999999999997" class="c">|</text><text font-size="1.67" x="42.083999999999996" y="3.8409999999999997" class="c">ETA:</text><text font-size="1.67" x="48.096" y="3.8409999999999997" class="c">0s</text></svg><svg x="7280"><use xlink:href="#a"></use><use xlink:href="#8" y="0"></use><use xlink:href="#9" y="2.171"></use></svg><svg x="7360"><use xlink:href="#a"></use><use xlink:href="#8" y="0"></use><use xlink:href="#9" y="2.171"></use></svg><svg x="7440"><use xlink:href="#a"></use><use xlink:href="#8" y="0"></use><use xlink:href="#9" y="2.171"></use></svg><svg x="7520"><use xlink:href="#a"></use><use xlink:href="#8" y="0"></use><use xlink:href="#9" y="2.171"></use></svg></svg></g></g></svg></svg>
